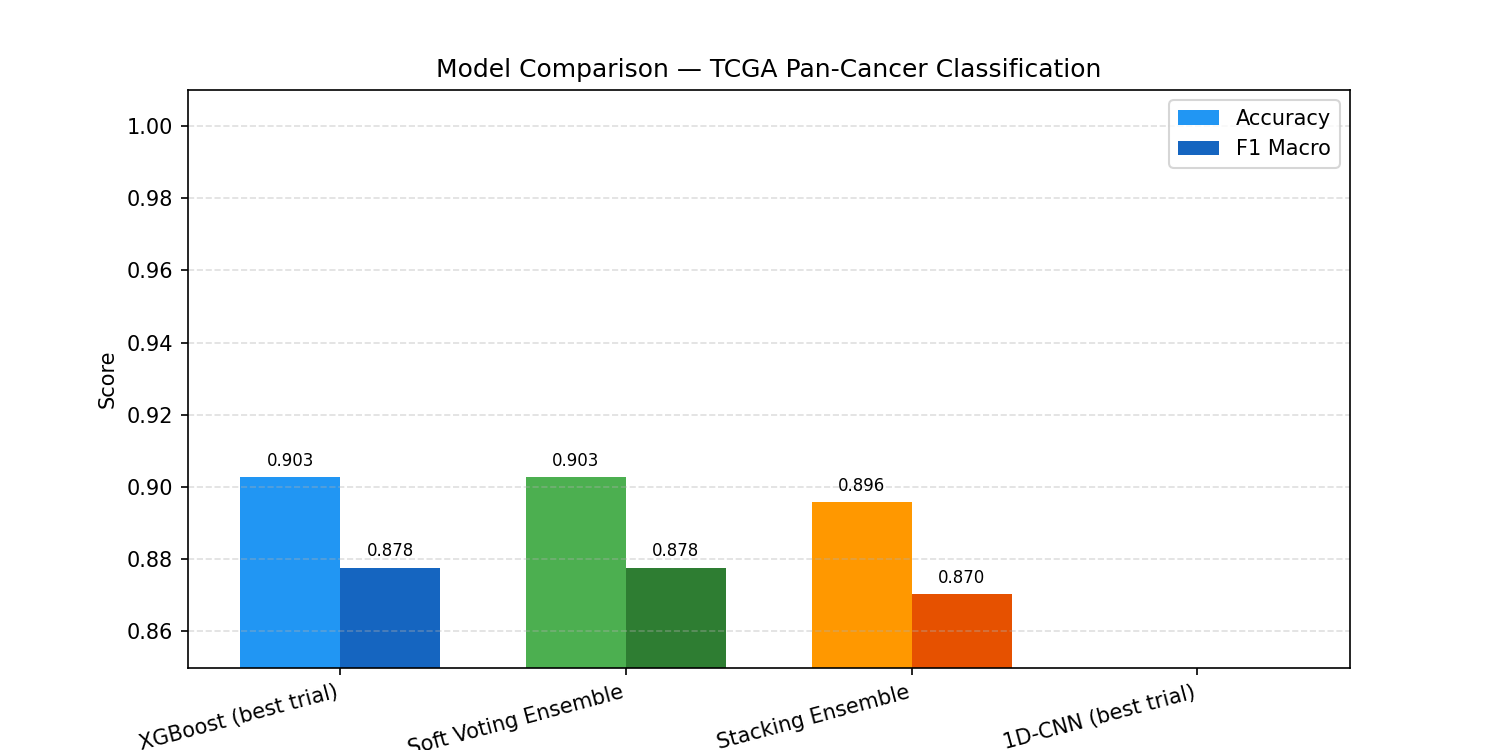

The table this chart was drawn from, first rows:
Model, Test Accuracy, Test F1 (macro)
XGBoost (best trial), 0.9028, 0.8777
Soft Voting Ensemble, 0.9028, 0.8777
Stacking Ensemble, 0.8958, 0.8703
1D-CNN (best trial), 0.625, 0.5326
